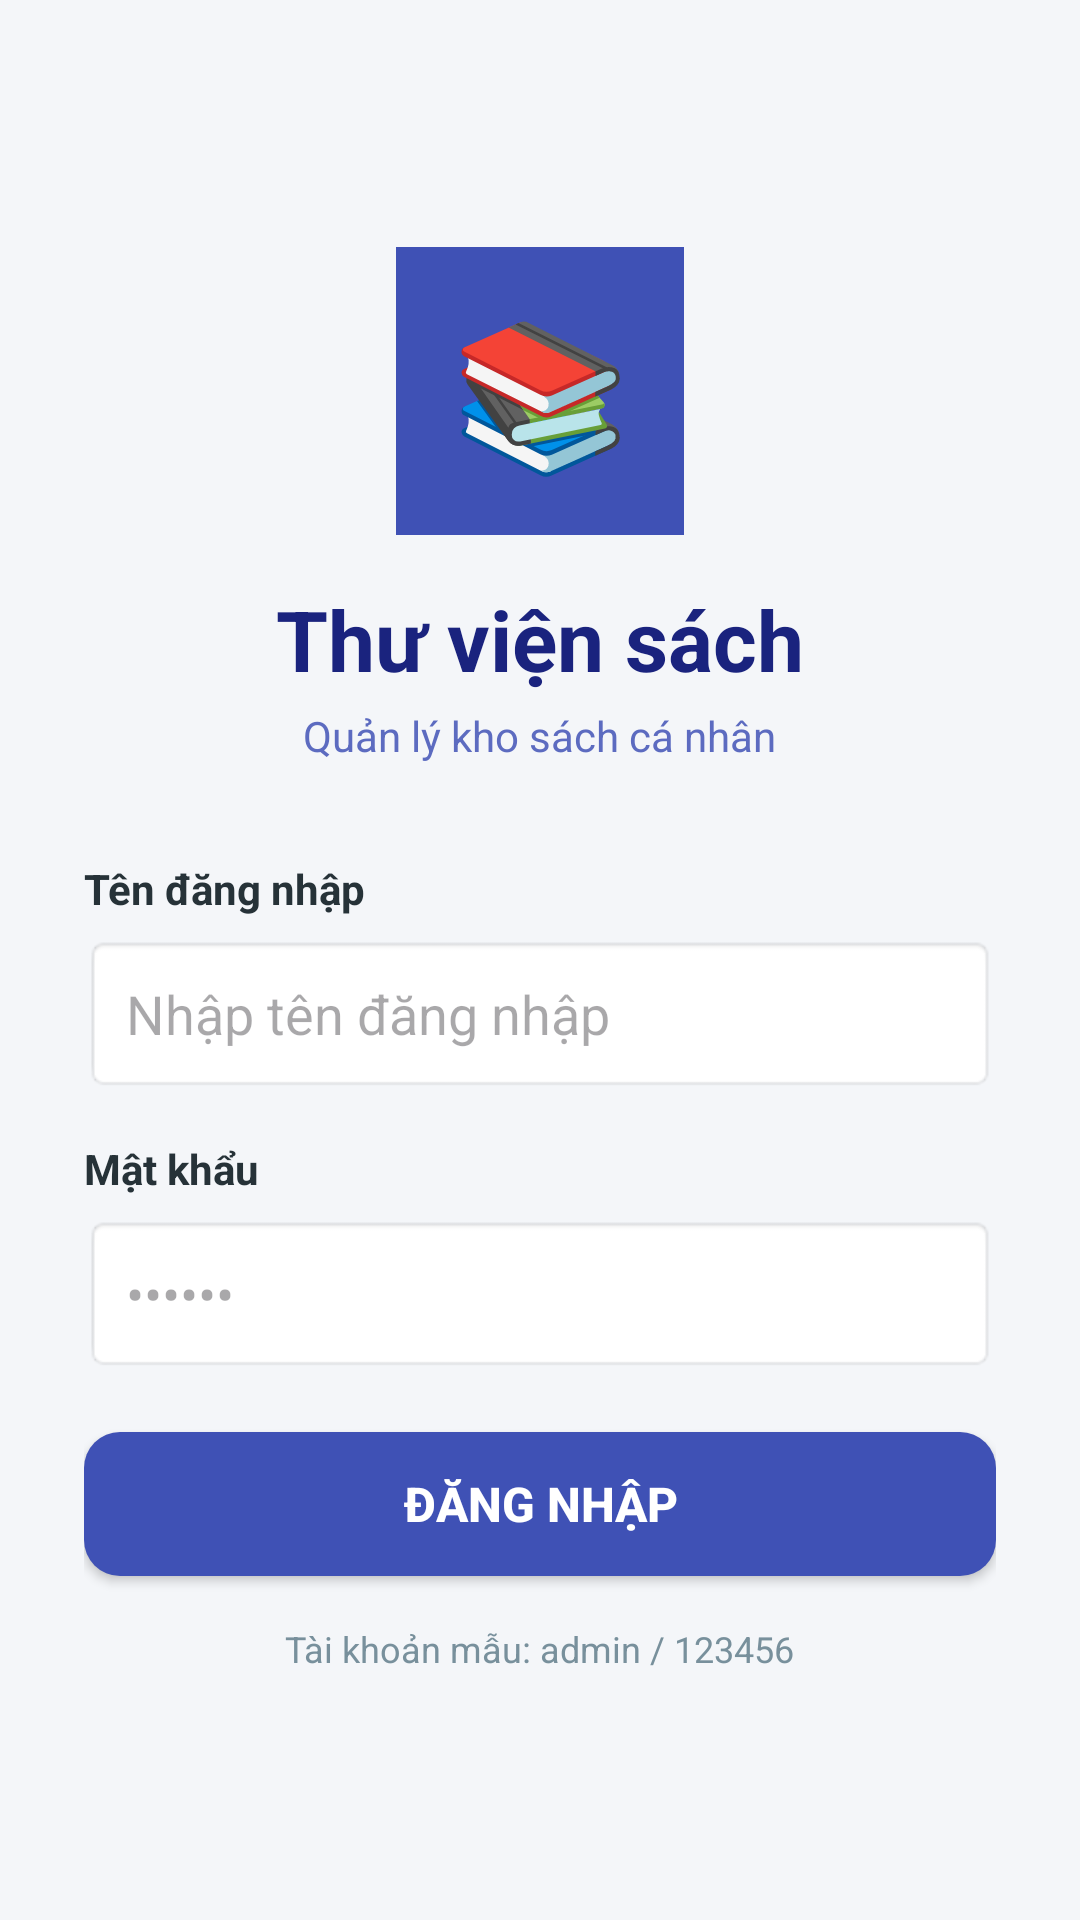

Layout XML and referenced resources for this Android screen:
<!-- AndroidManifest.xml: application theme Theme.Baithuchanhso2 -->
<!-- res/layout/activity_login.xml -->
<?xml version="1.0" encoding="utf-8"?>
<LinearLayout xmlns:android="http://schemas.android.com/apk/res/android"
    android:layout_width="match_parent"
    android:layout_height="match_parent"
    android:background="@color/bg_main"
    android:gravity="center"
    android:orientation="vertical"
    android:padding="28dp">

    <TextView
        android:layout_width="96dp"
        android:layout_height="96dp"
        android:background="@color/primary"
        android:gravity="center"
        android:text="📚"
        android:textSize="48sp" />

    <TextView
        android:layout_width="wrap_content"
        android:layout_height="wrap_content"
        android:layout_marginTop="16dp"
        android:text="Thư viện sách"
        android:textColor="#1A237E"
        android:textSize="28sp"
        android:textStyle="bold" />

    <TextView
        android:layout_width="wrap_content"
        android:layout_height="wrap_content"
        android:layout_marginTop="4dp"
        android:text="Quản lý kho sách cá nhân"
        android:textColor="#5C6BC0"
        android:textSize="14sp" />

    <LinearLayout
        android:layout_width="match_parent"
        android:layout_height="wrap_content"
        android:layout_marginTop="32dp"
        android:orientation="vertical">

        <TextView
            android:layout_width="wrap_content"
            android:layout_height="wrap_content"
            android:text="Tên đăng nhập"
            android:textColor="#263238"
            android:textStyle="bold" />

        <EditText
            android:id="@+id/etUsername"
            android:layout_width="match_parent"
            android:layout_height="wrap_content"
            android:layout_marginTop="6dp"
            android:background="@android:drawable/editbox_background"
            android:hint="Nhập tên đăng nhập"
            android:inputType="text"
            android:padding="14dp" />

        <TextView
            android:layout_width="wrap_content"
            android:layout_height="wrap_content"
            android:layout_marginTop="16dp"
            android:text="Mật khẩu"
            android:textColor="#263238"
            android:textStyle="bold" />

        <EditText
            android:id="@+id/etPassword"
            android:layout_width="match_parent"
            android:layout_height="wrap_content"
            android:layout_marginTop="6dp"
            android:background="@android:drawable/editbox_background"
            android:hint="••••••"
            android:inputType="textPassword"
            android:padding="14dp" />

        <TextView
            android:id="@+id/tvError"
            android:layout_width="wrap_content"
            android:layout_height="wrap_content"
            android:layout_marginTop="8dp"
            android:text="Sai tên đăng nhập hoặc mật khẩu"
            android:textColor="#D32F2F"
            android:visibility="gone" />

        <Button
            android:id="@+id/btnLogin"
            android:layout_width="match_parent"
            android:layout_height="wrap_content"
            android:layout_marginTop="20dp"
            android:background="@drawable/btn_primary"
            android:padding="12dp"
            android:text="Đăng nhập"
            android:textColor="#FFFFFF"
            android:textSize="16sp"
            android:textStyle="bold" />

        <TextView
            android:layout_width="wrap_content"
            android:layout_height="wrap_content"
            android:layout_gravity="center"
            android:layout_marginTop="16dp"
            android:text="Tài khoản mẫu: admin / 123456"
            android:textColor="#78909C"
            android:textSize="12sp" />
    </LinearLayout>
</LinearLayout>
<!-- resources referenced by this layout -->
<resources>
  <color name="bg_main">#F4F6F9</color>
  <color name="primary">#3F51B5</color>
  <!-- drawable btn_primary (drawable) -->
  <?xml version="1.0" encoding="utf-8"?>
  <ripple xmlns:android="http://schemas.android.com/apk/res/android"
      android:color="#30000000"> 
      <item>
          <shape android:shape="rectangle">
              <solid android:color="@color/primary" />
              <corners android:radius="12dp" /> 
          </shape>
      </item>
  </ripple>
  <style name="Theme.Baithuchanhso2" parent="Base.Theme.Baithuchanhso2" />
  <style name="Base.Theme.Baithuchanhso2" parent="Theme.Material3.DayNight.NoActionBar">
          
          
      </style>
</resources>
